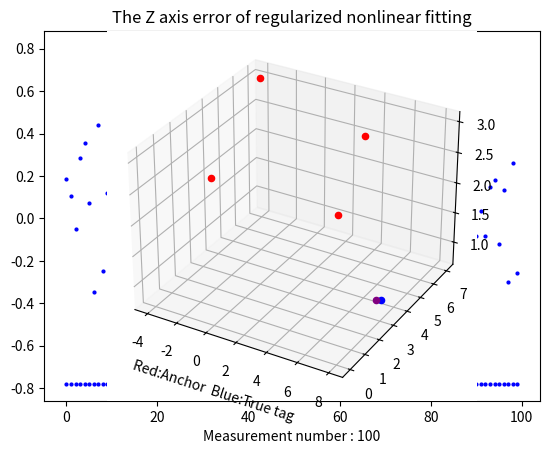

The matplotlib source for this figure:
import random
import numpy as np
from scipy.optimize import leastsq
from math import sqrt
from mpl_toolkits import mplot3d
import matplotlib.pyplot as plt
from scipy.optimize import least_squares

np.set_printoptions(precision=20)
np.set_printoptions(threshold=np.inf)
np.set_printoptions(linewidth=400)

####### 在此处设置基站坐标 （x ，y ，z） ##########
#S = np.array([[0, 0, 3.2], [-4, 7, 2.8], [8, 0, 3.1], [5, 5, 3.0]])  # 基站不良好布局
S = np.array([[0, 0, 3.0], [-4, 7, 3.0], [8, 0, 3], [5, 5, 3.0]])  # 基站布置在一个平面
#S = np.array([[0, 0, 0], [10, 0, 10], [0, 10, 10], [10, 10, 0]])    # 基站良好布局
#S = np.array([[-0.2, 0.2, 0.1], [0.2, 0.2, 0.2], [-0.2, -0.2, 0.3], [0.2, -0.2, 0.4]])   # 变态布局 暂时无法处理
#S = np.array([[0, 0, 0], [6, 0, 0], [0, 5, 0], [3.5, 3, 0], [3, 2.5, 0.5]])   # 对比东南大学论文布局
#S = np.array([[0.2, 10.6, 2.84], [3.676, 11.648, 0], [4.156, 10.6, 3.08], [8.231, 10.6, 3.16]])  #会议室基站布局
numAnchors = S.shape[0]

######## 在此处设置标签坐标（x ，y ，z） ##########
#tagposition = np.array([2.5, 1, 0.98])
tagposition = np.array([7.457, 3.658, 0.78])

doa = np.zeros(numAnchors)
doa_true = np.zeros(numAnchors)
error_list = np.array([])
LLSE_height_list = np.array([])
LM_height_list = np.array([])

# 此函数计算两点间距离
def distance(a, b):
    d = sqrt(np.inner(a - b, a - b))
    return d

# 此函数计算两点间距离的平方
def distance_sqr(a,b):
    d = np.inner(a - b, a - b)
    return d


# 此函数用来生成非视距下的测量噪声
# bias代表非视距误差偏置
# random.gauss(0, 0.4)中的0.4代表测距的随机误差为0.4m
def Generate_NLOS_doa():
    for i in range(numAnchors):
        doa_true[i] = distance(tagposition, S[i])
        bias = random.randint(0, 5) / 10  # 非视距造成0~50cm的随机误差偏置
        doa[i] = doa_true[i] + random.gauss(0, 0.4) + bias  # 除了随机误差偏置 非视距也会使测量噪声增大
    # print('The true doa is: ' + str(doa_true))
    # print('The doa measurement is: ' + str(doa))
    return

# 此函数用来生成可视距下的测量噪声
# random.gauss(0, 0.15)中的0.15代表测距的随机误差为0.15m
def Generate_LOS_doa():
    for i in range(numAnchors):
        doa_true[i] = distance(tagposition, S[i])
        doa[i] = doa_true[i] + random.gauss(0, 0.15)
    # print('The true doa is: ' + str(doa_true))
    # print('The doa measurement is: ' + str(doa))
    return

# LLSE算法计算全局初值的粗定位结果
def LLSE():
    A = np.zeros(shape=(numAnchors - 1, S.shape[1]))
    b = np.zeros(numAnchors - 1)
    for i in range(numAnchors - 1):
        A[i] = 2*(S[i+1] - S[0])
        b[i] = doa[i+1]*doa[i+1] - doa[0]*doa[0] + distance_sqr(S[0], 0) - distance_sqr(S[i+1], 0)
    #result = np.linalg.pinv(A) @ b
    ATA = A.T@A
    regular_matrix = np.eye(ATA.shape[0], ATA.shape[0])
    #result = np.linalg.inv(ATA) @ A.T @ b
    result = np.linalg.inv(ATA + regular_matrix) @A.T @b
    #print('the result from LLSE is: ' + str(-1*result))
    return -1*result

# 定义LSMR法中的目标函数矩阵
def f(x):
    fx = np.zeros(numAnchors)
    for i in range(numAnchors):
        #fx[i] = distance(np.append(x, set_height), S[i]) - doa[i]
        fx[i] = distance(x, S[i]) - doa[i]
    return fx**2

# 调用非线性优化库中的LSMR法求解
# 当基站布局不良好时，各基站高度比较接近，基站矩阵的第三列的秩近似不足，若使用常见算法计算误差大。
# LSMR属于信赖域反射算法的一种，通过引入正则化缓解了jacobian阵中秩不足导致病态解的问题。
def Get_result(Guess):
    result_robust = least_squares(f, Guess, method='trf', tr_options={'regularize': 0}, tr_solver='lsmr')['x']
    #result_robust = least_squares(f, Guess, method='lm')['x']
    return result_robust


# 绘制三维可视化示意图
def Draw3D():
    ax = plt.axes(projection='3d')
    ax.scatter3D(tagposition[0], tagposition[1], tagposition[2], color='blue')
    for i in range(numAnchors):
        ax.scatter3D(S[i, 0], S[i, 1], S[i, 2],  color='red')
    #ax.scatter3D(result[0], result[1], result[2], color='green')
    ax.scatter3D(result2[0], result2[1], result2[2], color='purple')
    plt.xlabel('Red:Anchor  Blue:True tag')
    plt.show()

# 统计100次测量
def One_hundred():
    global error_list, result2, LM_height_list, LLSE_height_list
    for i in range(100):    # 进行100次测量
        Generate_LOS_doa()
        result = LLSE()
        z_max = np.max(S[:, 2])
        Guess = np.array([result[0], result[1], 0.5*z_max])
        result2 = Get_result(Guess)
        #print('The result from LM is : ' + str(result2))
        error = distance(result2, tagposition)
        error_list = np.append(error_list, error)
        LLSE_height_list = np.append(LLSE_height_list, result[2])
        LM_height_list = np.append(LM_height_list, result2[2])

    RMSE = error_list.mean(0)
    LLSE_RMSE = abs(LLSE_height_list - tagposition[2])
    LLSE_RMSE = LLSE_RMSE.mean(0)
    LM_RMSE = abs(LM_height_list - tagposition[2])
    LM_RMSE = LM_RMSE.mean(0)
    LLSE_Mean_Height = LLSE_height_list.mean(0)
    LM_Mean_Height = LM_height_list.mean(0)


    print('\n' + 'LSMR法整体均方根误差: ' + str(RMSE) + "米")

    print('\n' + 'LLSE法粗估计高度均方根误差: ' + str(LLSE_RMSE) + "米")
    print('\n' + 'LLSE法粗估计求得平均高度: ' + str(LLSE_Mean_Height) + "米")
    print('\n')
    print('\n' + 'LM法最终高度均方根误差: ' + str(LM_RMSE) + "米")
    print('\n' + 'LM法最终求得平均高度: ' + str(LM_Mean_Height) + "米")

    x = np.arange(0, LLSE_height_list.shape[0])
    plt.xlabel('Measurement number : ' + str(LLSE_height_list.shape[0]))
    plt.title('The Z axis error of LLSE without regularization')
    plt.plot(x, LLSE_height_list - tagposition[2], 'ob', markersize=2)
    plt.show()

    x = np.arange(0, LM_height_list.shape[0])
    plt.xlabel('Measurement number : ' + str(LM_height_list.shape[0]))
    plt.title('The Z axis error of regularized nonlinear fitting')
    plt.plot(x, LM_height_list - tagposition[2], 'ob', markersize=2)
    plt.show()

    result2[2] = LM_Mean_Height
    Draw3D()

# 进行单次测量
def One_time():
    Generate_LOS_doa()
    result = LLSE()
    global result2
    result2 = Get_result(result)
    print('The result from LSMR is : ' + str(result2))
    Draw3D()



####### 主函数 ##########
if  __name__  ==  '__main__':
    #One_time()     # 进行单次测量
    One_hundred()  # 进行100次测量 其中高度值取定位结果平均数

